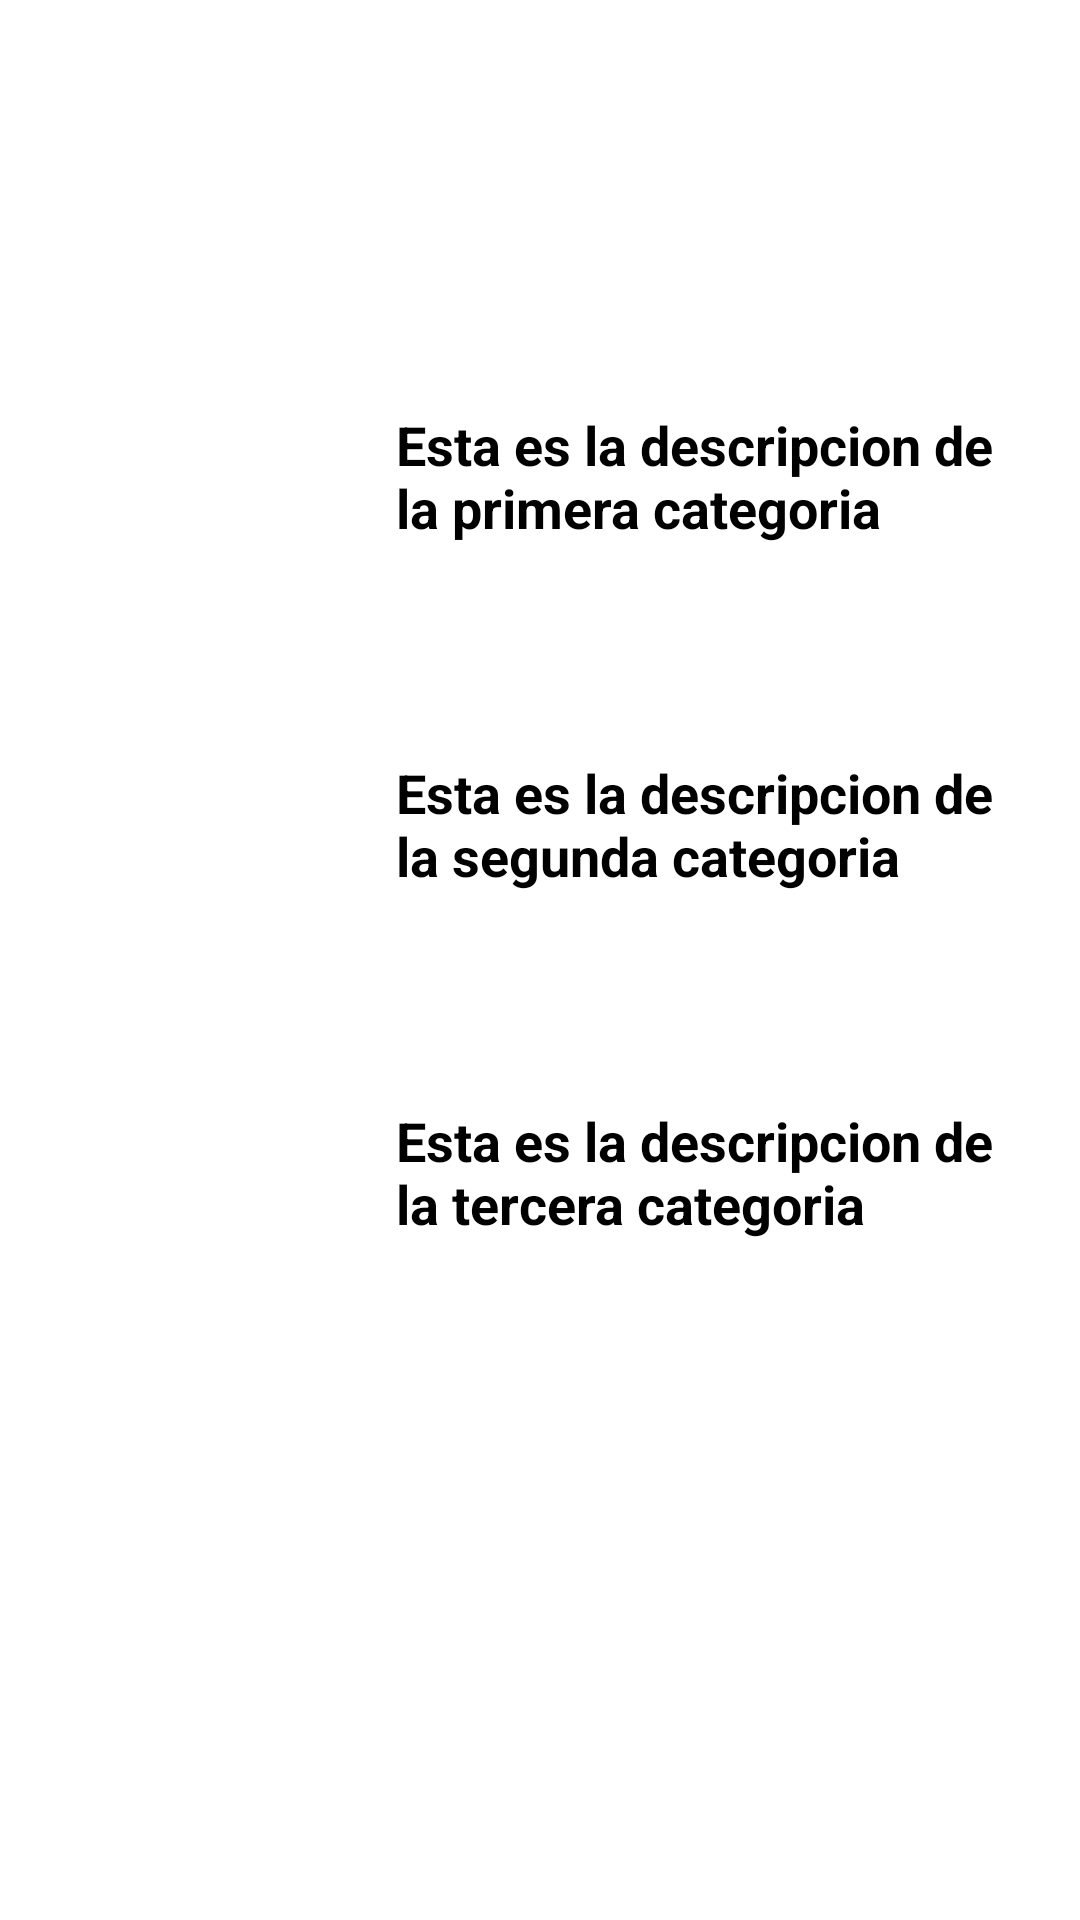

This screen was rendered from an Android layout file. Write that file and the resources it references.
<!-- AndroidManifest.xml: application theme Theme.RetoUno -->
<!-- res/layout/activity_plastico.xml -->
<?xml version="1.0" encoding="utf-8"?>
<androidx.constraintlayout.widget.ConstraintLayout xmlns:android="http://schemas.android.com/apk/res/android"
    xmlns:app="http://schemas.android.com/apk/res-auto"
    xmlns:tools="http://schemas.android.com/tools"
    android:layout_width="match_parent"
    android:layout_height="match_parent"
    tools:context=".Plastico">

    <ImageView
        android:id="@+id/imageView8"
        android:layout_width="wrap_content"
        android:layout_height="wrap_content"
        app:layout_constraintBottom_toBottomOf="parent"
        app:layout_constraintEnd_toEndOf="parent"
        app:layout_constraintStart_toStartOf="parent"
        app:layout_constraintTop_toTopOf="parent"
        app:layout_constraintVertical_bias="1.0"
        app:srcCompat="@drawable/pantalla_plastic"
        android:contentDescription="Pantalla reciclaje metales"/>

    <Space
        android:layout_width="match_parent"
        android:layout_height="180dp"
        app:layout_constraintEnd_toEndOf="parent"
        app:layout_constraintStart_toStartOf="parent"
        app:layout_constraintTop_toTopOf="parent" />

    <LinearLayout
        android:layout_width="match_parent"
        android:layout_height="450dp"
        android:layout_marginStart="8dp"
        android:layout_marginEnd="8dp"
        android:layout_marginBottom="78dp"
        android:orientation="vertical"
        app:layout_constraintBottom_toBottomOf="parent"
        app:layout_constraintEnd_toEndOf="parent"
        app:layout_constraintStart_toStartOf="parent">

        <Space
            android:layout_width="match_parent"
            android:layout_height="8dp" />

        <ScrollView
            android:layout_width="match_parent"
            android:layout_height="match_parent"
            android:padding="8dp"
            android:contentDescription="Escoga la composicion del plastico">

            
            <LinearLayout
                android:layout_width="match_parent"
                android:layout_height="wrap_content"
                android:orientation="vertical">

                
                <LinearLayout
                    android:layout_width="match_parent"
                    android:layout_height="wrap_content"
                    android:orientation="horizontal"
                    android:padding="8dp">

                    <ImageView
                        android:id="@+id/imageView9"
                        android:layout_width="100dp"
                        android:layout_height="100dp"
                        android:src="@tools:sample/avatars" />

                    <TextView
                        android:id="@+id/textView3"
                        android:layout_width="wrap_content"
                        android:layout_height="100dp"
                        android:layout_weight="1"
                        android:layout_marginLeft="8dp"
                        android:textSize="18sp"
                        android:textStyle="bold"
                        android:text="Esta es la descripcion de la primera categoria" />

                </LinearLayout>
                
                <LinearLayout
                    android:layout_width="match_parent"
                    android:layout_height="wrap_content"
                    android:orientation="horizontal"
                    android:padding="8dp">

                    <ImageView
                        android:id="@+id/imageView10"
                        android:layout_width="100dp"
                        android:layout_height="100dp"
                        android:src="@tools:sample/avatars" />

                    <TextView
                        android:id="@+id/textView4"
                        android:layout_width="wrap_content"
                        android:layout_height="100dp"
                        android:layout_weight="1"
                        android:layout_marginLeft="8dp"
                        android:textSize="18sp"
                        android:textStyle="bold"
                        android:text="Esta es la descripcion de la segunda categoria" />
                </LinearLayout>
                
                <LinearLayout
                    android:layout_width="match_parent"
                    android:layout_height="wrap_content"
                    android:orientation="horizontal"
                    android:padding="8dp">

                    <ImageView
                        android:id="@+id/imageView11"
                        android:layout_width="100dp"
                        android:layout_height="100dp"
                        android:src="@tools:sample/avatars" />

                    <TextView
                        android:id="@+id/textView5"
                        android:layout_width="wrap_content"
                        android:layout_height="100dp"
                        android:layout_weight="1"
                        android:layout_marginLeft="8dp"
                        android:textSize="18sp"
                        android:textStyle="bold"
                        android:text="Esta es la descripcion de la tercera categoria" />
                </LinearLayout>
            </LinearLayout>
        </ScrollView>

    </LinearLayout>

    <LinearLayout
        android:layout_width="match_parent"
        android:layout_height="match_parent"
        android:layout_marginStart="32dp"
        android:layout_marginEnd="32dp"
        android:layout_marginTop="650dp"
        android:orientation="horizontal"
        app:layout_constraintBottom_toBottomOf="parent"
        app:layout_constraintEnd_toEndOf="parent"
        app:layout_constraintStart_toStartOf="parent">

        <Button
            android:id="@+id/button13"
            android:layout_width="100dp"
            android:layout_height="48dp"
            android:layout_weight="1"
            app:cornerRadius="@dimen/cardview_default_radius"
            android:textColor="#000000"
            android:paddingEnd="16dp"
            android:background="@color/verde"
            android:text="Grabar" />

        <Space
            android:layout_width="120dp"
            android:layout_height="48dp"
            android:layout_weight="1" />

        <Button
            android:id="@+id/button14"
            android:layout_width="100dp"
            android:layout_height="48dp"
            android:layout_weight="1"
            app:cornerRadius="@dimen/cardview_default_radius"
            android:textColor="#000000"
            android:paddingEnd="16dp"
            android:background="@color/red"
            android:text="Atras" />
    </LinearLayout>
</androidx.constraintlayout.widget.ConstraintLayout>
<!-- resources referenced by this layout -->
<resources>
  <color name="red">#FF0000</color>
  <color name="verde">#4CAF50</color>
  <!-- drawable pantalla_plastic: png bitmap (drawable, 331665 bytes) -->
</resources>
